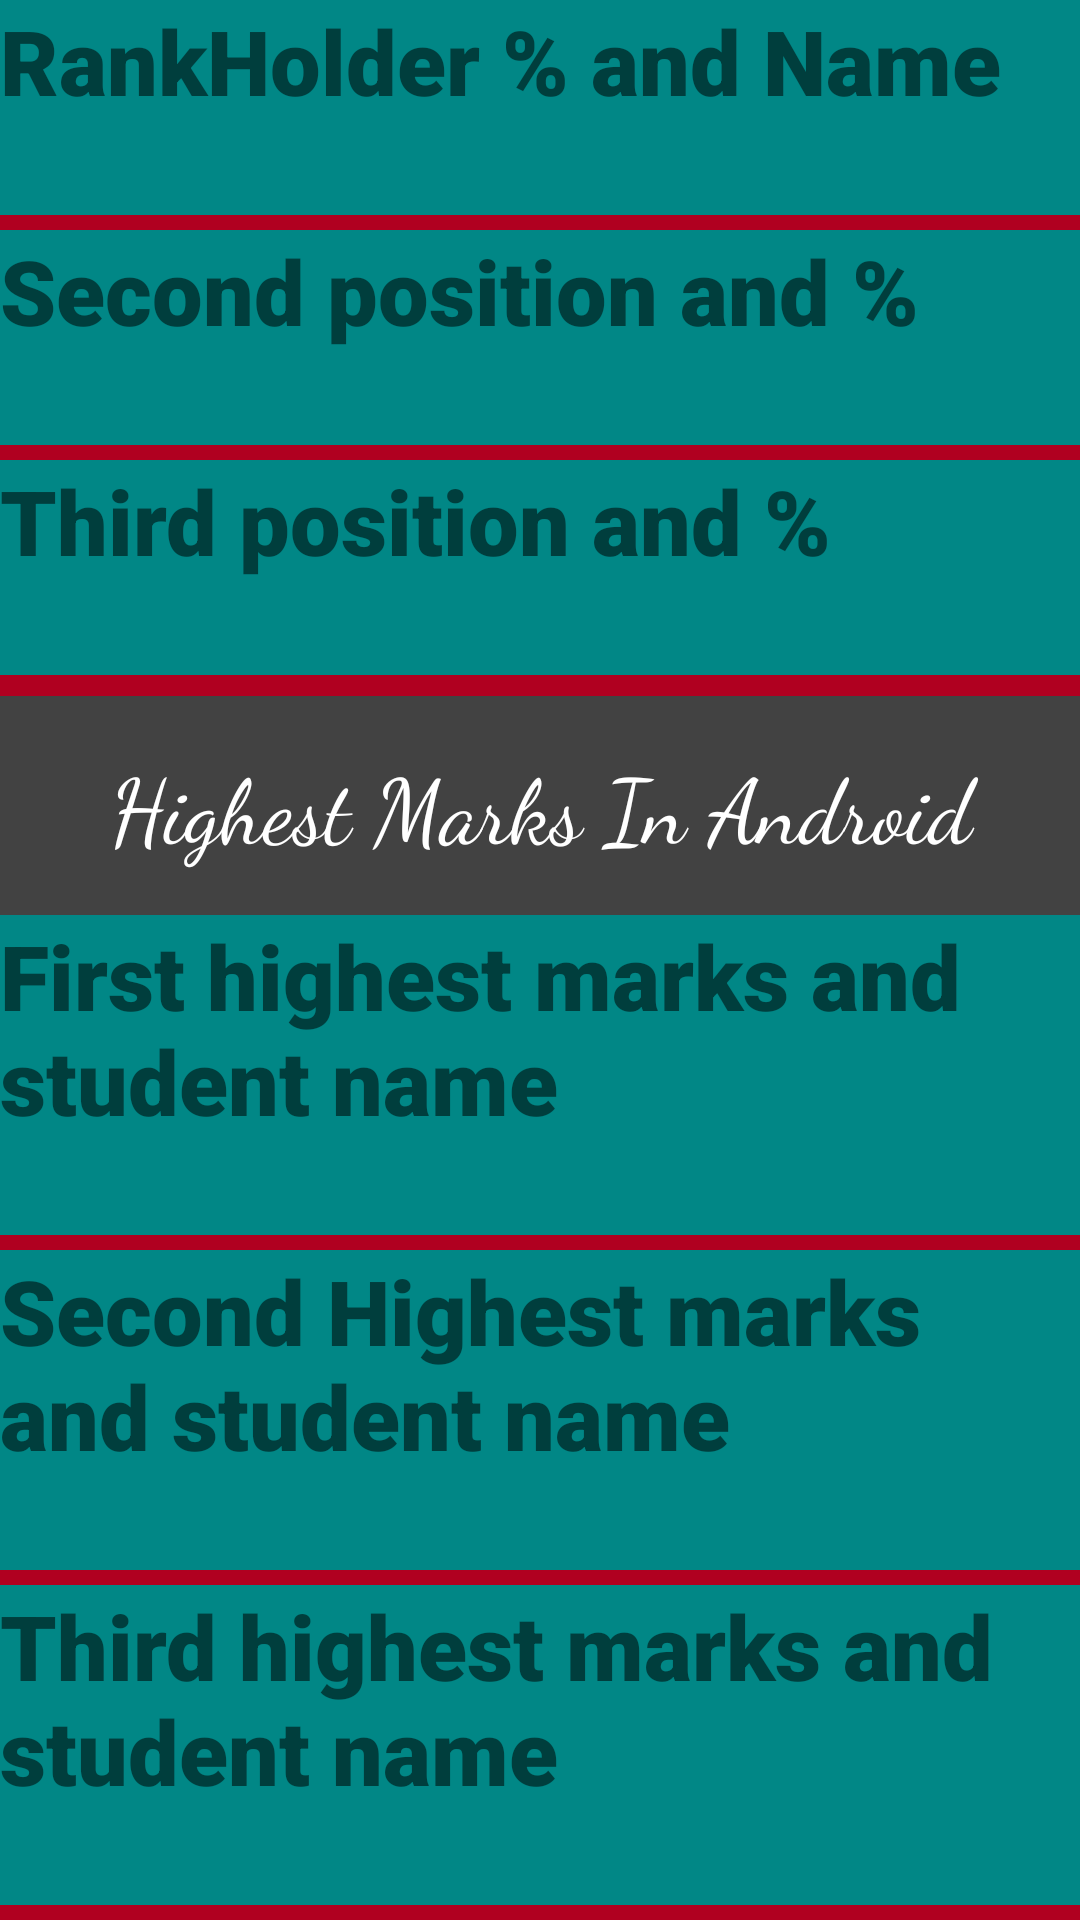

Write the Android layout XML for this screen, with the resource values it uses.
<!-- AndroidManifest.xml: application theme Theme.StudentsMarksGenerator -->
<!-- res/layout/activity_result.xml -->
<?xml version="1.0" encoding="utf-8"?>
<LinearLayout xmlns:android="http://schemas.android.com/apk/res/android"
    xmlns:app="http://schemas.android.com/apk/res-auto"
    xmlns:tools="http://schemas.android.com/tools"
    android:layout_width="match_parent"
    android:layout_height="match_parent"
    android:orientation="vertical"
    android:layout_weight="1"
    android:background="@color/design_default_color_error"
    tools:context=".ResultActivity">


        />
    <TextView
        android:id="@+id/name"
        android:layout_marginBottom="5dp"
        android:background="@color/teal_700"
        android:layout_weight="1"
        android:layout_width="match_parent"
        android:layout_height="wrap_content"
        android:text="RankHolder % and Name"
        android:textSize="30dp"
        android:fontFamily="sans-serif-black"


        />
    <TextView
        android:id="@+id/secondperc"
        android:layout_marginBottom="5dp"
        android:background="@color/teal_700"
        android:layout_weight="1"
        android:layout_width="match_parent"
        android:layout_height="wrap_content"

        android:text="Second position and %"
        android:textSize="30dp"
        android:fontFamily="sans-serif-black"

        />

    <TextView
        android:id="@+id/thridperc"
        android:layout_marginBottom="5dp"
        android:background="@color/teal_700"
        android:layout_weight="1"
        android:layout_width="match_parent"
        android:layout_height="wrap_content"


        android:text="Third position and % "
        android:textSize="30dp"
        android:fontFamily="sans-serif-black"


        />
    <TextView
        android:layout_marginTop="2dp"

        android:background="@color/cardview_dark_background"
        android:layout_weight="1"
        android:layout_width="match_parent"
        android:layout_height="wrap_content"
        android:text="Highest Marks In Android"
        android:textSize="30dp"
        android:fontFamily="cursive"
        android:textColor="@color/white"
        android:gravity="center"

        />
    <TextView
        android:id="@+id/androidfirst"
        android:layout_marginBottom="5dp"
        android:background="@color/teal_700"
        android:layout_weight="1"
        android:layout_width="match_parent"
        android:layout_height="wrap_content"
        android:text="First highest marks and student name"
        android:textSize="30dp"
        android:fontFamily="sans-serif-black"

        />
    <TextView
        android:id="@+id/androidsecond"
        android:layout_marginBottom="5dp"
        android:background="@color/teal_700"
        android:layout_weight="1"
        android:layout_width="match_parent"
        android:layout_height="wrap_content"
        android:text="Second Highest marks and student name"
        android:textSize="30dp"
        android:fontFamily="sans-serif-black"

        />
    <TextView
        android:id="@+id/androidthrid"
        android:layout_marginBottom="5dp"
        android:background="@color/teal_700"
        android:layout_weight="1"
        android:layout_width="match_parent"
        android:layout_height="wrap_content"
        android:text="Third highest marks and student name"
        android:textSize="30dp"
        android:fontFamily="sans-serif-black"

        />



</LinearLayout>
<!-- resources referenced by this layout -->
<resources>
  <style name="Theme.StudentsMarksGenerator" parent="Theme.MaterialComponents.DayNight.DarkActionBar">
          
          <item name="colorPrimary">@color/purple_500</item>
          <item name="colorPrimaryVariant">@color/purple_700</item>
          <item name="colorOnPrimary">@color/white</item>
          
          <item name="colorSecondary">@color/teal_200</item>
          <item name="colorSecondaryVariant">@color/teal_700</item>
          <item name="colorOnSecondary">@color/black</item>
          
          <item name="android:statusBarColor" tools:targetApi="l">?attr/colorPrimaryVariant</item>
          
      </style>
  <!-- not gathered from this repository: default colours our renderer supplied (Android Studio template values) -->
  <color name="purple_500">#FF6200EE</color>
  <color name="purple_700">#FF3700B3</color>
  <color name="teal_200">#FF03DAC5</color>
  <color name="teal_700">#FF018786</color>
  <color name="black">#FF000000</color>
  <color name="white">#FFFFFFFF</color>
</resources>
